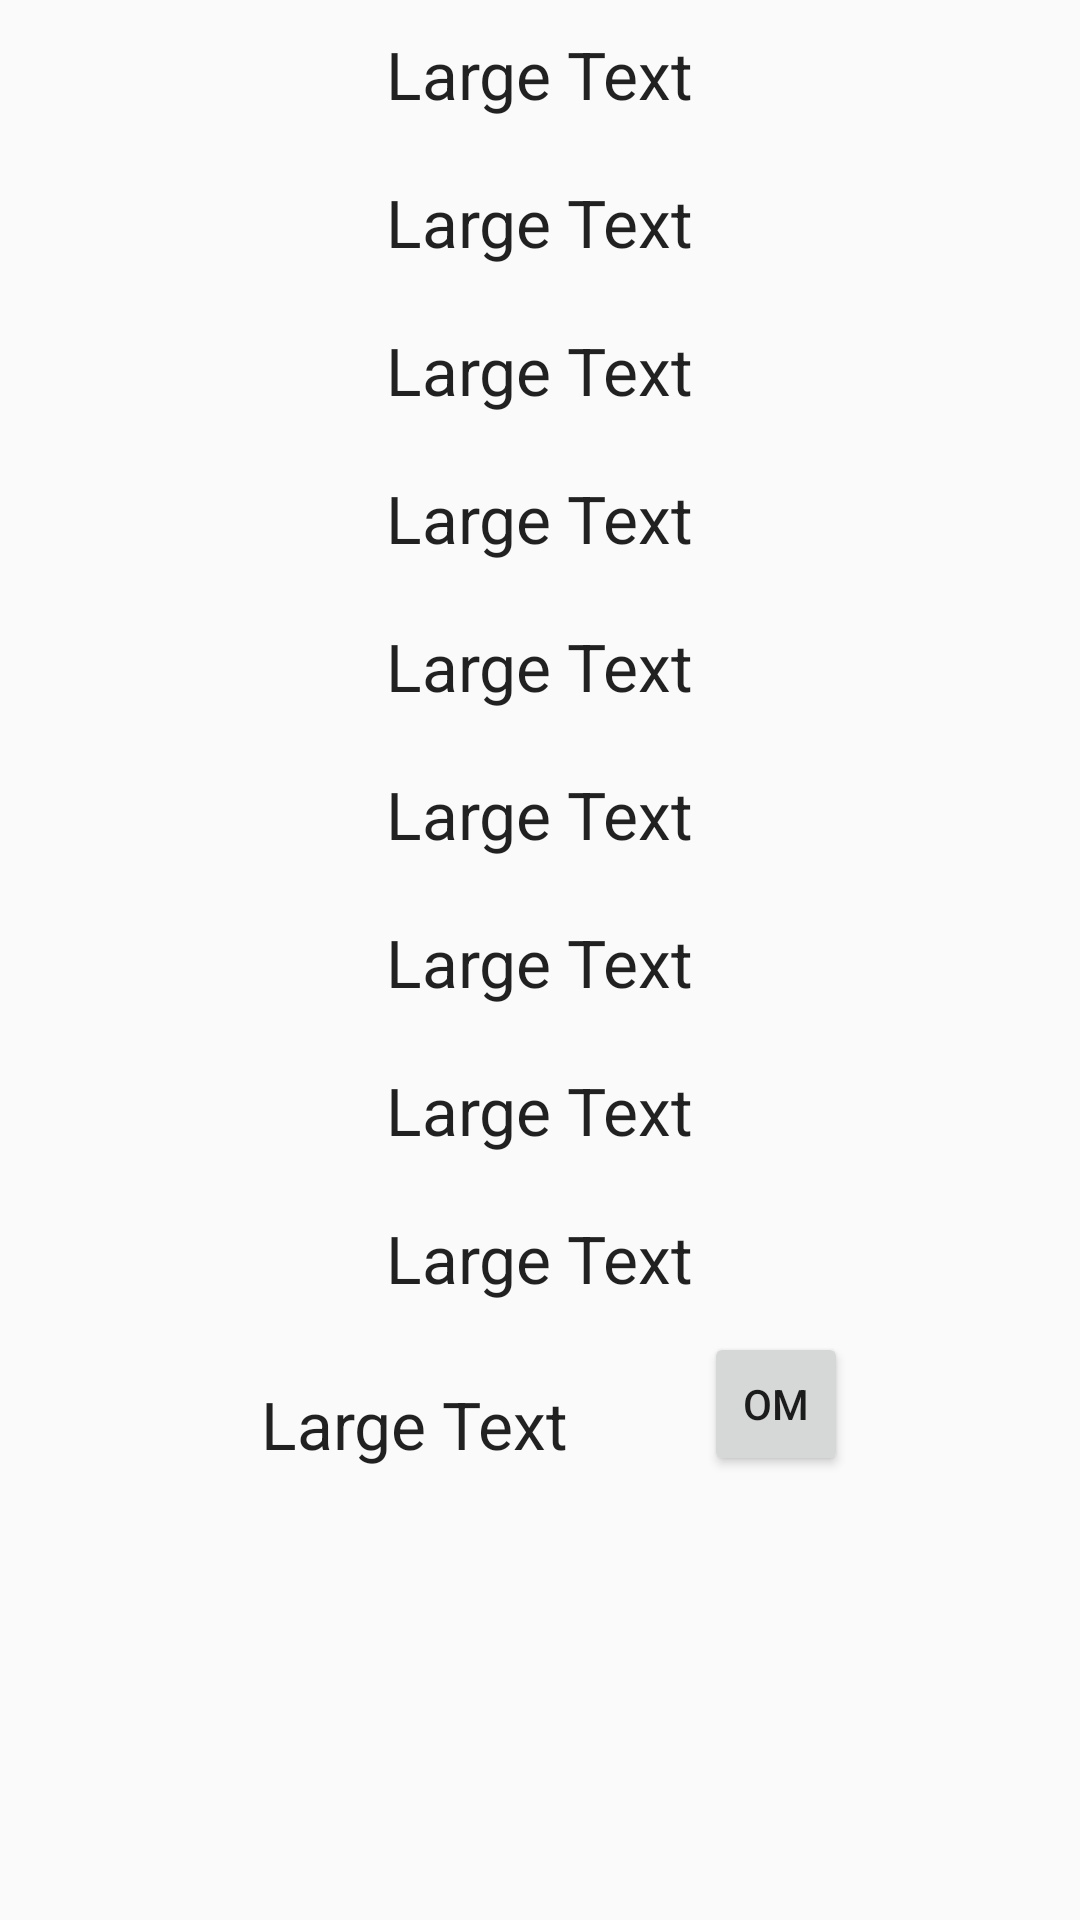

Produce the Android XML layout that renders to this screen, including the resource entries it uses.
<!-- AndroidManifest.xml: application theme AppTheme -->
<!-- res/layout/correct_answers.xml -->
<?xml version="1.0" encoding="utf-8"?>
<LinearLayout xmlns:android="http://schemas.android.com/apk/res/android"
    android:orientation="vertical" android:layout_width="match_parent"
    android:layout_height="match_parent">

    <ScrollView
        android:layout_width="match_parent"
        android:layout_height="match_parent"
        android:id="@+id/scrollView5"
        android:layout_gravity="center_horizontal" >

        <LinearLayout
            android:orientation="vertical"
            android:layout_width="match_parent"
            android:layout_height="match_parent"
            android:gravity="center">

            <LinearLayout
                android:orientation="horizontal"
                android:layout_width="wrap_content"
                android:layout_height="wrap_content">

                <TextView
                    android:layout_width="wrap_content"
                    android:layout_height="wrap_content"
                    android:textAppearance="?android:attr/textAppearanceLarge"
                    android:id="@+id/textView1"
                    android:text="Large Text"
                    android:layout_margin="@dimen/CorrectAnswerMargin"/>
            </LinearLayout>
            <LinearLayout
                android:orientation="horizontal"
                android:layout_width="wrap_content"
                android:layout_height="wrap_content">

                <TextView
                    android:layout_width="wrap_content"
                    android:layout_height="wrap_content"
                    android:textAppearance="?android:attr/textAppearanceLarge"
                    android:id="@+id/textView2"
                    android:text="Large Text"
                    android:layout_margin="@dimen/CorrectAnswerMargin"/>
            </LinearLayout>
            <LinearLayout
                android:orientation="horizontal"
                android:layout_width="wrap_content"
                android:layout_height="wrap_content">

                <TextView
                    android:layout_width="wrap_content"
                    android:layout_height="wrap_content"
                    android:textAppearance="?android:attr/textAppearanceLarge"
                    android:id="@+id/textView3"
                    android:text="Large Text"
                    android:layout_margin="@dimen/CorrectAnswerMargin"/>
            </LinearLayout>
            <LinearLayout
                android:orientation="horizontal"
                android:layout_width="wrap_content"
                android:layout_height="wrap_content">

                <TextView
                    android:layout_width="wrap_content"
                    android:layout_height="wrap_content"
                    android:textAppearance="?android:attr/textAppearanceLarge"
                    android:id="@+id/textView4"
                    android:text="Large Text"
                    android:layout_margin="@dimen/CorrectAnswerMargin"/>
            </LinearLayout>
            <LinearLayout
                android:orientation="horizontal"
                android:layout_width="wrap_content"
                android:layout_height="wrap_content">

                <TextView
                    android:layout_width="wrap_content"
                    android:layout_height="wrap_content"
                    android:textAppearance="?android:attr/textAppearanceLarge"
                    android:id="@+id/textView5"
                    android:text="Large Text"
                    android:layout_margin="@dimen/CorrectAnswerMargin"/>
            </LinearLayout>
            <LinearLayout
                android:orientation="horizontal"
                android:layout_width="wrap_content"
                android:layout_height="wrap_content">

                <TextView
                    android:layout_width="wrap_content"
                    android:layout_height="wrap_content"
                    android:textAppearance="?android:attr/textAppearanceLarge"
                    android:id="@+id/textView6"
                    android:text="Large Text"
                    android:layout_margin="@dimen/CorrectAnswerMargin"/>
            </LinearLayout>
            <LinearLayout
                android:orientation="horizontal"
                android:layout_width="wrap_content"
                android:layout_height="wrap_content">

                <TextView
                    android:layout_width="wrap_content"
                    android:layout_height="wrap_content"
                    android:textAppearance="?android:attr/textAppearanceLarge"
                    android:id="@+id/textView7"
                    android:text="Large Text"
                    android:layout_margin="@dimen/CorrectAnswerMargin"/>
            </LinearLayout>
            <LinearLayout
                android:orientation="horizontal"
                android:layout_width="wrap_content"
                android:layout_height="wrap_content">

                <TextView
                    android:layout_width="wrap_content"
                    android:layout_height="wrap_content"
                    android:textAppearance="?android:attr/textAppearanceLarge"
                    android:id="@+id/textView8"
                    android:text="Large Text"
                    android:layout_margin="@dimen/CorrectAnswerMargin"/>
            </LinearLayout>
            <LinearLayout
                android:orientation="horizontal"
                android:layout_width="wrap_content"
                android:layout_height="wrap_content">

                <TextView
                    android:layout_width="wrap_content"
                    android:layout_height="wrap_content"
                    android:textAppearance="?android:attr/textAppearanceLarge"
                    android:id="@+id/textView9"
                    android:text="Large Text"
                    android:layout_margin="@dimen/CorrectAnswerMargin"/>
            </LinearLayout>
            <LinearLayout
                android:orientation="horizontal"
                android:layout_width="wrap_content"
                android:layout_height="wrap_content">

                <TextView
                    android:layout_width="wrap_content"
                    android:layout_height="wrap_content"
                    android:textAppearance="?android:attr/textAppearanceLarge"
                    android:id="@+id/textView10"
                    android:text="Large Text"
                    android:layout_margin="@dimen/CorrectAnswerMargin"/>

                <ImageView
                    android:layout_width="35dp"
                    android:layout_height="35dp"
                    android:layout_gravity="bottom"
                    android:id="@+id/imageView2"
                    android:src="@drawable/ic_clear_black_24dp"
                    />

                <Button
                    style="?android:attr/buttonStyleSmall"
                    android:layout_width="wrap_content"
                    android:layout_height="wrap_content"
                    android:text="Om"
                    android:id="@+id/button" />
            </LinearLayout>
        </LinearLayout>
    </ScrollView>
</LinearLayout>
<!-- resources referenced by this layout -->
<resources>
  <dimen name="CorrectAnswerMargin">10dp</dimen>
  <style name="AppTheme" parent="Theme.AppCompat.Light.DarkActionBar">
          
          <item name="colorPrimary">@color/colorPrimary</item>
          <item name="colorPrimaryDark">@color/colorPrimaryDark</item>
          <item name="colorAccent">@color/colorAccent</item>
      </style>
  <color name="colorPrimary">#005ce6</color>
  <color name="colorPrimaryDark">#000000</color>
  <color name="colorAccent">#FF4081</color>
</resources>
